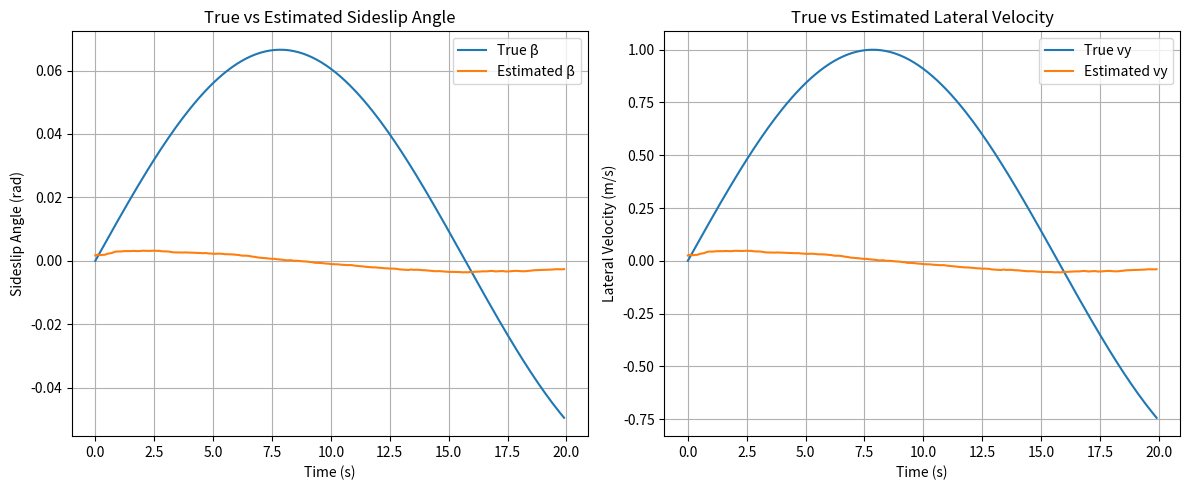

Write the Python code that produced this figure.

import numpy as np
import matplotlib.pyplot as plt

# Simulation parameters
dt = 0.1
T = 20
time = np.arange(0, T, dt)
N = len(time)

# Vehicle parameters
vx = 15.0  # constant longitudinal velocity [m/s]
true_vy = np.sin(0.2*time)  # simulate lateral velocity (wavy motion)
true_r = 0.05*np.cos(0.2*time)  # simulate yaw rate

# True sideslip angle
true_beta = np.arctan2(true_vy, vx)

# Measurements with noise
meas_ay = np.gradient(true_vy, dt) + np.random.normal(0, 0.05, N)
meas_r = true_r + np.random.normal(0, 0.01, N)

# Kalman Filter initialization
A = np.array([[1, dt],
              [0, 1]])

H = np.eye(2)
Q = np.array([[0.001, 0],
              [0, 0.001]])
R = np.array([[0.05, 0],
              [0, 0.01]])

x_est = np.array([0, 0])  # [vy, r]
P = np.eye(2)

vy_est, r_est, beta_est = [], [], []

for k in range(N):
    # Prediction
    x_pred = A @ x_est
    P_pred = A @ P @ A.T + Q

    # Measurement vector
    z = np.array([meas_ay[k]*dt, meas_r[k]])

    # Update
    K = P_pred @ H.T @ np.linalg.inv(H @ P_pred @ H.T + R)
    x_est = x_pred + K @ (z - H @ x_pred)
    P = (np.eye(2) - K @ H) @ P_pred

    vy_est.append(x_est[0])
    r_est.append(x_est[1])
    beta_est.append(np.arctan2(x_est[0], vx))

# Plot results
plt.figure(figsize=(12,5))

plt.subplot(1,2,1)
plt.plot(time, true_beta, label="True β")
plt.plot(time, beta_est, label="Estimated β")
plt.xlabel("Time (s)")
plt.ylabel("Sideslip Angle (rad)")
plt.title("True vs Estimated Sideslip Angle")
plt.legend()
plt.grid(True)

plt.subplot(1,2,2)
plt.plot(time, true_vy, label="True vy")
plt.plot(time, vy_est, label="Estimated vy")
plt.xlabel("Time (s)")
plt.ylabel("Lateral Velocity (m/s)")
plt.title("True vs Estimated Lateral Velocity")
plt.legend()
plt.grid(True)

plt.tight_layout()
plt.show()
